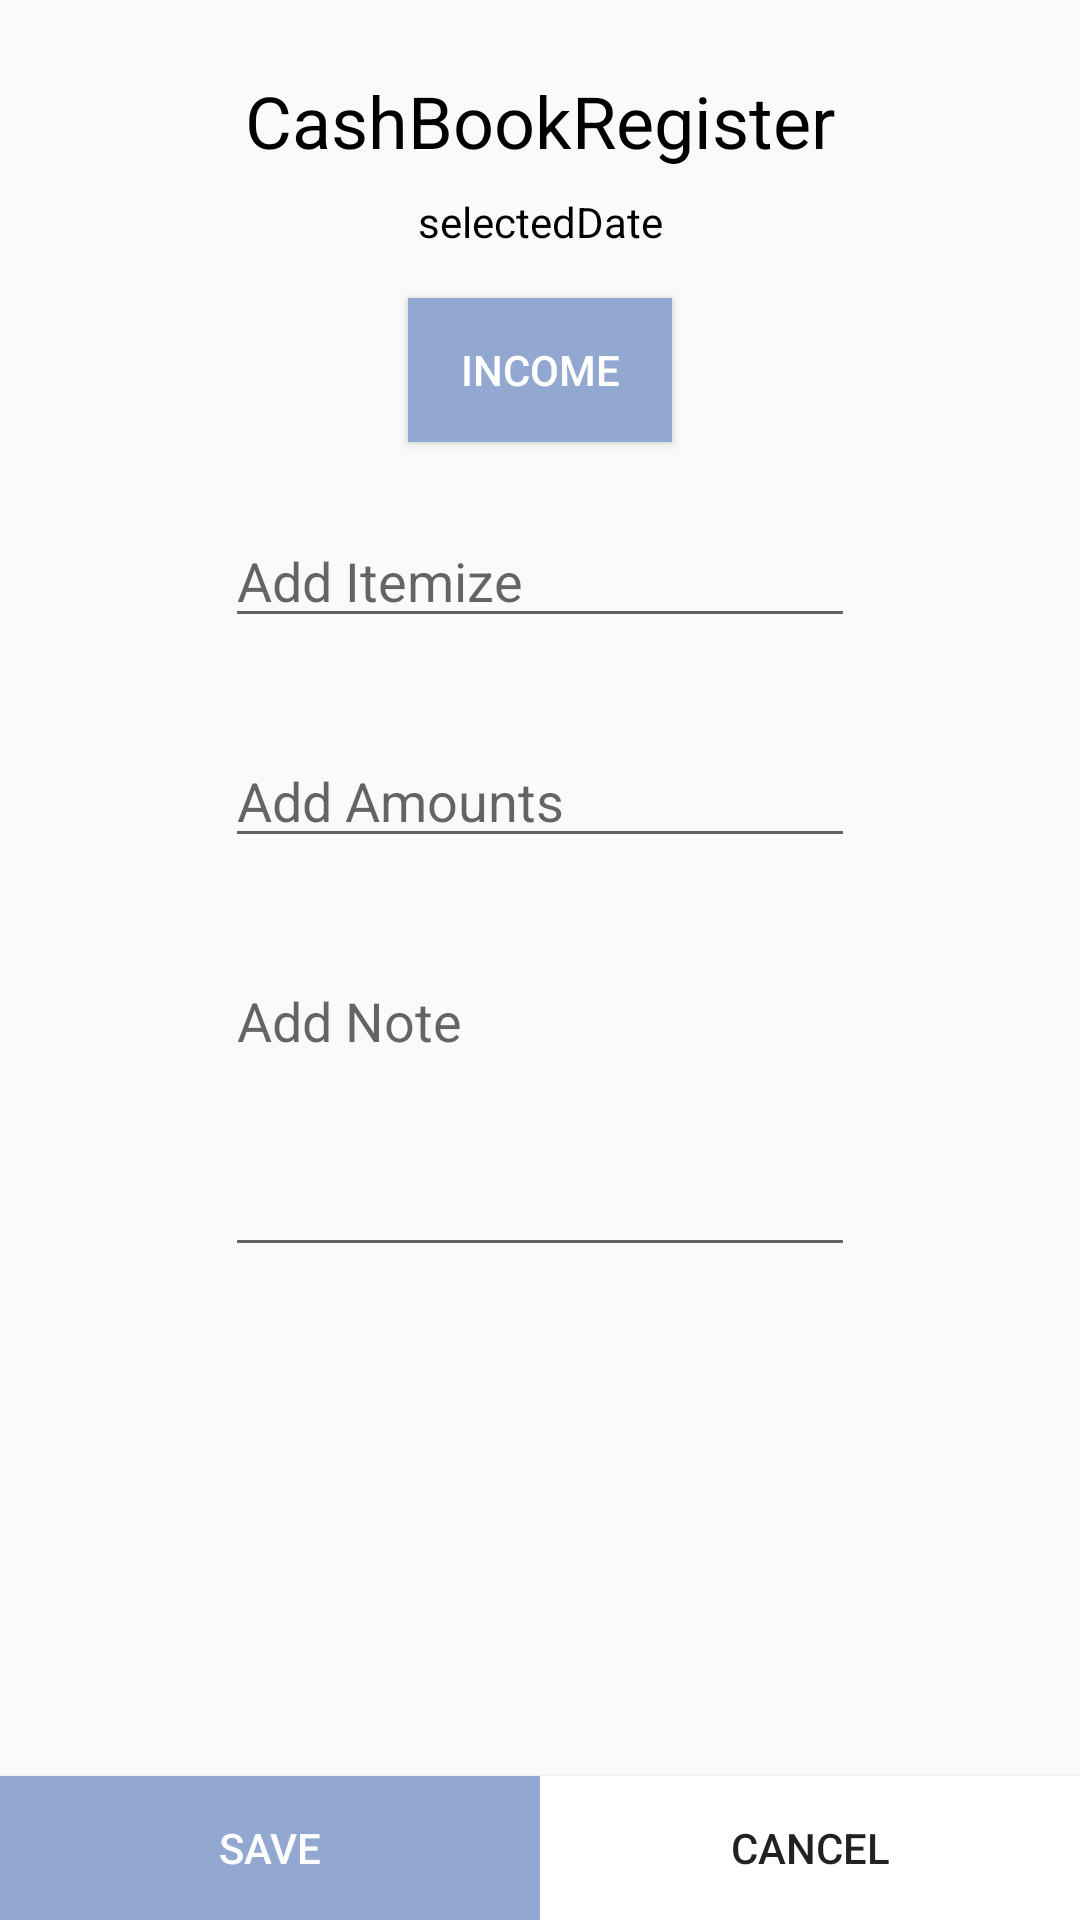

Reconstruct the res/layout file that produces this screen, plus the resources it refers to.
<!-- AndroidManifest.xml: application theme AppTheme -->
<!-- res/layout/activity_cashbook_register.xml -->
<?xml version="1.0" encoding="utf-8"?>
<androidx.constraintlayout.widget.ConstraintLayout xmlns:android="http://schemas.android.com/apk/res/android"
    xmlns:app="http://schemas.android.com/apk/res-auto"
    xmlns:tools="http://schemas.android.com/tools"
    android:layout_width="match_parent"
    android:layout_height="match_parent"
    tools:context=".CashBookRegister">

    <TextView
        android:id="@+id/cashbookRegister"
        android:layout_width="wrap_content"
        android:layout_height="wrap_content"
        android:layout_marginTop="24dp"
        android:text="CashBookRegister"
        android:textColor="#000000"
        android:textSize="24sp"
        app:layout_constraintEnd_toEndOf="parent"
        app:layout_constraintStart_toStartOf="parent"
        app:layout_constraintTop_toTopOf="parent" />

    <TextView
        android:id="@+id/selectedDateText"
        android:layout_width="wrap_content"
        android:layout_height="wrap_content"
        android:layout_marginTop="8dp"
        android:text="selectedDate"
        android:textColor="#000000"
        app:layout_constraintEnd_toEndOf="parent"
        app:layout_constraintStart_toStartOf="parent"
        app:layout_constraintTop_toBottomOf="@+id/cashbookRegister" />

    <Button
        android:id="@+id/saveBtn"
        android:layout_width="0dp"
        android:layout_height="wrap_content"
        android:background="@color/serenity"
        android:text="Save"
        android:textColor="#FFFFFF"
        app:layout_constraintBaseline_toBaselineOf="@+id/cancelBtn"
        app:layout_constraintEnd_toStartOf="@+id/cancelBtn"
        app:layout_constraintStart_toStartOf="parent" />

    <Button
        android:id="@+id/cancelBtn"
        android:layout_width="0dp"
        android:layout_height="wrap_content"
        android:background="#FFFFFF"
        android:text="Cancel"
        app:layout_constraintBottom_toBottomOf="parent"
        app:layout_constraintEnd_toEndOf="parent"
        app:layout_constraintStart_toEndOf="@+id/saveBtn" />

    <ToggleButton
        android:id="@+id/statementBtn"
        android:layout_width="wrap_content"
        android:layout_height="wrap_content"
        android:layout_marginTop="16dp"
        android:background="@color/serenity"
        android:text="ToggleButton"
        android:textColor="#FFFFFF"
        android:textOff="INCOME"
        android:textOn="OUTGOING"
        app:layout_constraintEnd_toEndOf="parent"
        app:layout_constraintStart_toStartOf="parent"
        app:layout_constraintTop_toBottomOf="@+id/selectedDateText" />

    <EditText
        android:id="@+id/addItemize"
        android:layout_width="wrap_content"
        android:layout_height="wrap_content"
        android:layout_marginTop="24dp"
        android:ems="10"
        android:hint="Add Itemize"
        android:inputType="textPersonName"
        app:layout_constraintEnd_toEndOf="parent"
        app:layout_constraintStart_toStartOf="parent"
        app:layout_constraintTop_toBottomOf="@+id/statementBtn" />

    <EditText
        android:id="@+id/addAmounts"
        android:layout_width="wrap_content"
        android:layout_height="wrap_content"
        android:layout_marginTop="32dp"
        android:ems="10"
        android:hint="Add Amounts"
        android:inputType="number"
        android:digits="0123456789"
        app:layout_constraintEnd_toEndOf="parent"
        app:layout_constraintStart_toStartOf="parent"
        app:layout_constraintTop_toBottomOf="@+id/addItemize" />

    <EditText
        android:id="@+id/addNote"
        android:layout_width="wrap_content"
        android:layout_height="wrap_content"
        android:layout_marginTop="32dp"
        android:ems="10"
        android:gravity="top"
        android:hint="Add Note"
        android:inputType="textMultiLine"
        android:lines="4"
        app:layout_constraintEnd_toEndOf="parent"
        app:layout_constraintStart_toStartOf="parent"
        app:layout_constraintTop_toBottomOf="@+id/addAmounts" />

</androidx.constraintlayout.widget.ConstraintLayout>
<!-- resources referenced by this layout -->
<resources>
  <color name="serenity">#92A8D1</color>
  <style name="AppTheme" parent="Theme.AppCompat.Light.DarkActionBar">
          
          <item name="colorPrimary">@color/colorPrimary</item>
          <item name="colorPrimaryDark">@color/colorPrimaryDark</item>
          <item name="colorAccent">@color/colorAccent</item>
          <item name="windowNoTitle">true</item>
      </style>
  <color name="colorPrimary">#008577</color>
  <color name="colorPrimaryDark">#92A8D1</color>
  <color name="colorAccent">#D81B60</color>
</resources>
